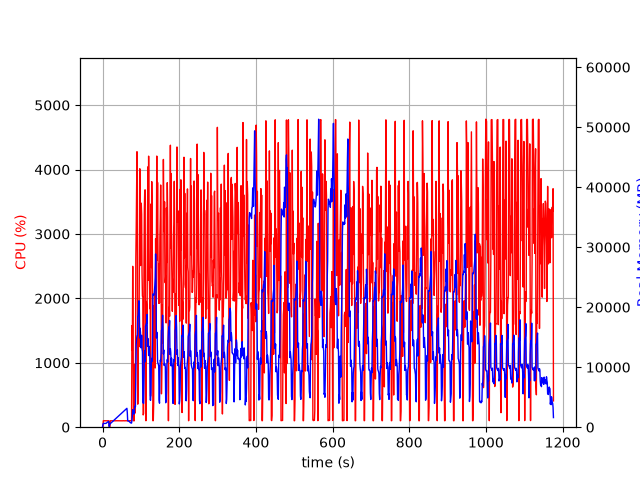

Data behind this chart, as committed beside it:
elapsed_time, nproc, cpu, mem_real, mem_virtual
3.7670135498046875e-05, 1, 0.0, 3.793, 7.395
1.005, 4, 0.0, 463.5, 4232
2.012, 4, 100.2, 637.8, 4436
3.02, 4, 99.2, 624.2, 4436
4.028, 4, 99.3, 622.7, 4436
5.035, 4, 100.3, 627.1, 4436
6.042, 4, 99.3, 627.5, 4436
7.049, 4, 99.3, 627.4, 4436
8.057, 4, 100.2, 624.8, 4436
9.065, 4, 100.2, 637.7, 4436
10.07, 4, 99.2, 693, 4484
11.08, 4, 100.0, 745, 4540
12.09, 4, 99.1, 789.1, 4604
13.1, 4, 100.0, 839.2, 4690
14.11, 4, 99.1, 897.3, 4786
15.12, 4, 100.1, 937.3, 4786
16.13, 4, 100.0, 977.3, 4786
17.14, 2, 19.8, 127.5, 3499
18.15, 2, 0.0, 207.9, 221.8
19.16, 2, 0.0, 532.3, 4118
20.17, 2, 100.1, 592.3, 4184
21.18, 2, 100.0, 654.3, 4224
22.19, 2, 100.1, 714.3, 4328
23.2, 2, 100.0, 762.3, 4328
24.21, 2, 100.0, 824.3, 4400
25.22, 2, 99.1, 880.3, 4480
26.23, 2, 100.0, 934.3, 4576
27.24, 2, 100.0, 996.3, 4576
28.25, 2, 99.9, 1056, 4688
29.26, 2, 100.1, 1114, 4688
30.27, 2, 100.1, 1176, 4826
31.28, 2, 99.1, 1236, 4826
32.28, 2, 101.0, 1296, 4986
33.29, 2, 99.1, 1356, 4986
34.3, 2, 100.0, 1416, 4986
35.31, 2, 100.0, 1476, 5178
36.32, 2, 100.1, 1536, 5178
37.33, 2, 100.0, 1596, 5190
38.34, 2, 100.1, 1656, 5414
39.35, 2, 100.0, 1716, 5414
40.36, 2, 100.0, 1776, 5414
41.37, 2, 99.1, 1836, 5414
42.38, 2, 100.0, 1896, 5670
43.39, 2, 100.0, 1958, 5670
44.4, 2, 100.0, 2018, 5670
45.41, 2, 100.1, 2076, 5670
46.42, 2, 100.1, 2136, 6004
47.43, 2, 100.0, 2196, 6004
48.44, 2, 99.1, 2254, 6004
49.45, 2, 100.0, 2314, 6004
50.46, 2, 100.1, 2372, 6004
51.47, 2, 100.1, 2434, 6388
52.48, 2, 99.1, 2492, 6388
53.49, 2, 100.9, 2554, 6388
54.5, 2, 100.1, 2612, 6388
55.51, 2, 100.0, 2672, 6388
56.52, 2, 99.0, 2732, 6404
57.53, 2, 100.1, 2792, 6404
58.54, 2, 99.9, 2854, 6852
59.55, 2, 100.1, 2912, 6852
... 1,102 more rows
